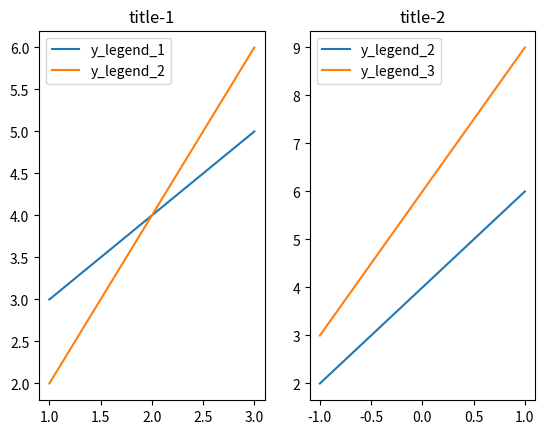

This figure's Python source:
import numpy as np
import matplotlib.pyplot as plt


class SciencePlotData:
    def __init__(self):
        self.plot_data = {}

    def add_figure_info(self, figure_title, x_label, y_label):
        self.plot_data[figure_title] = {'x_label': x_label, 'y_label': y_label, 'y_data_dict': {}}

    def add_plot_data(self, figure_title, x_data, y_data, y_legend):
        if figure_title not in self.plot_data.keys():
            print("ERROR: unknown figure_title")
        if y_legend in self.plot_data[figure_title]['y_data_dict']:
            print("ERROR: y_legend Exist")
        else:
            self.plot_data[figure_title]['y_data_dict'][y_legend] = [x_data,y_data]

    def count(self) -> int:
        return self.plot_data.__len__()

    def figure_titles(self) -> list:
        return list(self.plot_data.keys())

    def y_legends(self, figure_title) -> list:
        return list(self.plot_data[figure_title]['y_data_dict'].keys())

    def x_data(self, figure_title, y_legend) -> list:
        return list(self.plot_data[figure_title]['y_data_dict'][y_legend][0])

    def y_data(self, figure_title, y_legend):
        return list(self.plot_data[figure_title]['y_data_dict'][y_legend][1])


class SciencePlot:
    @staticmethod
    def sci_plot(data: SciencePlotData):
        count = data.count()
        row_count = 0
        col_count = 0
        if count in [1]:
            row_count = 1
            col_count = 1
        elif count in [2]:
            row_count = 1
            col_count = 2
        elif count in [3, 4]:
            row_count = 2
            col_count = 2
        elif count in [5, 6]:
            row_count = 2
            col_count = 3
        elif count in [7, 8, 9]:
            row_count = 3
            col_count = 3
        else:
            print("SciencePlot.sci_plot: Too many sub-figures.")
        i = 0
        for figure_title in data.figure_titles():
            i = i + 1
            ax = plt.subplot(row_count, col_count, i)
            plt.sca(ax)
            plt.title(figure_title)
            for y_label in data.y_legends(figure_title=figure_title):
                plt.plot(data.x_data(figure_title=figure_title, y_legend=y_label),
                         data.y_data(figure_title=figure_title, y_legend=y_label))
            plt.legend(data.y_legends(figure_title=figure_title))
        plt.show()
        print('SciencePlot.sci_plot FINISHED!!!')


if __name__ == "__main__":
    x_list = [1, 2, 3]
    x1_list = [-1, 0, 1]
    y1_list = [3, 4, 5]
    y2_list = [2, 4, 6]
    y3_list = [3, 6, 9]
    plot_data = SciencePlotData()
    plot_data.add_figure_info(figure_title='title-1', x_label='x_label_1', y_label='y_label_1')
    plot_data.add_plot_data(figure_title='title-1', x_data=x_list, y_data=y1_list, y_legend='y_legend_1')
    plot_data.add_plot_data(figure_title='title-1', x_data=x_list, y_data=y2_list, y_legend='y_legend_2')
    plot_data.add_figure_info(figure_title='title-2', x_label='x_label_2', y_label='y_label_2')
    plot_data.add_plot_data(figure_title='title-2', x_data=x1_list, y_data=y2_list, y_legend='y_legend_2')
    plot_data.add_plot_data(figure_title='title-2', x_data=x1_list, y_data=y3_list, y_legend='y_legend_3')
    SciencePlot.sci_plot(plot_data)
